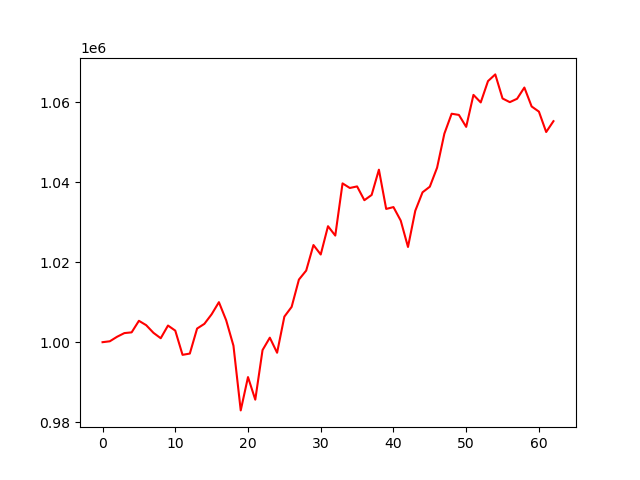

The file beside this chart, header and first rows:
account_value, date, daily_return
1000000, 2024-07-09, 
1000225, 2024-07-10, 0.0002247
1001358, 2024-07-11, 0.001133
1002275, 2024-07-12, 0.0009156
1002460, 2024-07-15, 0.0001841
1005351, 2024-07-16, 0.002884
1004257, 2024-07-17, -0.001088
1002344, 2024-07-18, -0.001905
1000988, 2024-07-19, -0.001352
1004167, 2024-07-22, 0.003175
1002893, 2024-07-23, -0.001269
996832, 2024-07-24, -0.006043
997149, 2024-07-25, 0.0003178
1003411, 2024-07-26, 0.00628
1004585, 2024-07-29, 0.00117
1006986, 2024-07-30, 0.00239
1010014, 2024-07-31, 0.003007
1005482, 2024-08-01, -0.004487
999120, 2024-08-02, -0.006327
982927, 2024-08-05, -0.01621
991264, 2024-08-06, 0.008482
985614, 2024-08-07, -0.0057
998023, 2024-08-08, 0.01259
1001131, 2024-08-09, 0.003114
997359, 2024-08-12, -0.003768
1006397, 2024-08-13, 0.009063
1008835, 2024-08-14, 0.002422
1015666, 2024-08-15, 0.006772
1017920, 2024-08-16, 0.002219
1024314, 2024-08-19, 0.006281
1021945, 2024-08-20, -0.002313
1029029, 2024-08-21, 0.006932
1026683, 2024-08-22, -0.002279
1039746, 2024-08-23, 0.01272
1038597, 2024-08-26, -0.001106
1038988, 2024-08-27, 0.0003764
1035538, 2024-08-28, -0.00332
1036849, 2024-08-29, 0.001266
1043174, 2024-08-30, 0.0061
1033353, 2024-09-03, -0.009415
1033812, 2024-09-04, 0.0004447
1030431, 2024-09-05, -0.003271
1023830, 2024-09-06, -0.006406
1032892, 2024-09-09, 0.008851
1037515, 2024-09-10, 0.004475
1038918, 2024-09-11, 0.001352
1043679, 2024-09-12, 0.004583
1052188, 2024-09-13, 0.008154
1057179, 2024-09-16, 0.004743
1056880, 2024-09-17, -0.0002827
1053891, 2024-09-18, -0.002829
1061895, 2024-09-19, 0.007595
1060009, 2024-09-20, -0.001776
1065345, 2024-09-23, 0.005034
1067024, 2024-09-24, 0.001576
1060998, 2024-09-25, -0.005647
1060078, 2024-09-26, -0.0008671
1060929, 2024-09-27, 0.0008025
1063735, 2024-09-30, 0.002645
1058997, 2024-10-01, -0.004454
... 3 more rows
